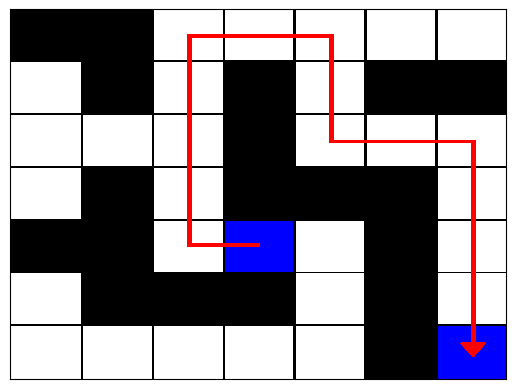

Write Python code to recreate this figure.
#-*-coding: utf-8-*-
# [redacted]

# Visualizacion de laberintos nxm a partir de
# una lista de literales. los primeros nxm literales representan muros en casillas;
# el literal es positivo sii hay un muro en esa casilla.
# los demas literales representan la presencia del agente en esa posicion
# el literal es positivo sii el agente esta en esa casilla en ese turno

# Formato de la entrada: - las letras proposionales seran: 1, ..., 2450;
#                        - solo se aceptan literales (ej. 1, ~2, 3, ~4, etc.)
# Require conocer el tamaño de la cuadricula
# Requiere también un número natural, para servir de índice del tablero,
# toda vez que pueden solicitarse varios tableros.

# Salida: archivo tablero_%i.png, donde %i es un número natural

#################
# importando paquetes para dibujar
print("Importando paquetes...")
import matplotlib
matplotlib.use('Agg')
import matplotlib.pyplot as plt
import matplotlib.patches as patches
from matplotlib.offsetbox import AnnotationBbox, OffsetImage
print("Listo!")

def dibujar_tablero(f, n, m, t, a):
    # Visualiza un tablero dada una formula f
    # Input:
    #   - f, una lista de literales
    #   - n, m, ancho y largo de la cuadricula respectivamente
    #   - a, un numero de identificacion del archivo
    # Output:
    #   - archivo de imagen tablero_n.png

    # Inicializo el plano que contiene la figura
    fig, axes = plt.subplots()
    axes.get_xaxis().set_visible(False)
    axes.get_yaxis().set_visible(False)

    # Dibujo el tablero
    step_x = 1/m
    step_y = 1/n
    tangulos = []
    
    # Creo los muros del laberinto
    for i in range(n*m):
       if f[i]==1:
           tangulos.append(patches.Rectangle(*[((i % n) * step_x, 1 - (i // n + 1) * step_y), step_x, step_y], facecolor='black'))
       

    #Ubico el inicio
    for i in range(n * m, n * m * 2):
        if f[i] == 1:
            cprev = i % (n * m)
            tangulos.append(patches.Rectangle(*[((cprev % n) * step_x, 1 - (cprev // n + 1) * step_y), step_x, step_y], facecolor='blue'))
    
    #Ubico el final
    for i in range(n * m * t, n * m * (t + 1)):
        if f[i] == 1:
            cf = i % (n * m)
            tangulos.append(patches.Rectangle(*[((cf % n) * step_x, 1 - (cf // n + 1) * step_y), step_x, step_y], facecolor='blue'))
           
    # Creo las líneas horizontales del tablero
    for i in range(n):
        locacion = i * step_y
        tangulos.append(patches.Rectangle(*[(0, step_y + locacion), 1, 0.005], facecolor='black'))
        
    # Creo las lineas verticales del tablero
    for i in range(m):
        locacion = i * step_x
        tangulos.append(patches.Rectangle(*[(step_x + locacion, 0), 0.005, 1], facecolor='black'))            
            
    #Coloco las lineas de los pasos
    direc = " "
    for i in range(n * m * 2, n * m * t):
        if f[i] == 1:
            c = i % (n * m)
            if c == cprev - 1:
                tangulos.append(patches.Rectangle(*[((cprev % n) * step_x + step_x / 2 + 0.005, 1 - (cprev // n + 1) * step_y + step_y / 2), -step_x, 0.01], facecolor='red'))
                direc = "left"
            if c == cprev - 7:
                tangulos.append(patches.Rectangle(*[((cprev % n) * step_x + step_x / 2, 1 - (cprev // n + 1) * step_y + step_y / 2), 0.01, step_y + 0.005], facecolor='red'))
                direc = "up"
            if c == cprev + 1:
                tangulos.append(patches.Rectangle(*[((cprev % n) * step_x + step_x / 2, 1 - (cprev // n + 1) * step_y + step_y / 2- 0.005), step_x + 0.01, 0.01], facecolor='red'))
                direc = "right"
            if c == cprev + 7:
                tangulos.append(patches.Rectangle(*[((cprev % n) * step_x + step_x / 2, 1 - (cprev // n + 1) * step_y + step_y / 2 + 0.005), 0.01, -step_y - 0.005], facecolor='red'))
                direc = "down"
            if c == cprev:
                vertices = []
                if direc == "right":
                    vertices.append(((c % n) * step_x + step_x / 2, 1 - (c // n + 1) * step_y + step_y / 2 + 0.005))
                    vertices.append(((c % n) * step_x + step_x / 4, 1 - (c // n + 1) * step_y + step_y / 3 + 0.005))
                    vertices.append(((c % n) * step_x + step_x / 4, 1 - (c // n + 1) * step_y + 2 * step_y / 3 + 0.005))
                elif direc == "up":
                    vertices.append(((c % n) * step_x + step_x / 2 + 0.005, 1 - (c // n + 1) * step_y + step_y / 2) + 0.01)
                    vertices.append(((c % n) * step_x + step_x / 3 + 0.005, 1 - (c // n + 1) * step_y + step_y / 4) + 0.01)
                    vertices.append(((c % n) * step_x + 2 * step_x / 3 + 0.005, 1 - (c // n + 1) * step_y + step_y / 4) + 0.01)
                elif direc == "left":
                    vertices.append(((c % n) * step_x + step_x / 2, 1 - (c // n + 1) * step_y + step_y / 2+ 0.005))
                    vertices.append(((c % n) * step_x + 3 * step_x / 4, 1 - (c // n + 1) * step_y + step_y / 3 + 0.005))
                    vertices.append(((c % n) * step_x + 3 * step_x / 4, 1 - (c // n + 1) * step_y + 2 * step_y / 3 + 0.005))
                elif direc == "down":
                    vertices.append(((c % n) * step_x + step_x / 2 + 0.005, 1 - (c // n + 1) * step_y + step_y / 2 - 0.01))
                    vertices.append(((c % n) * step_x + step_x / 3 + 0.005, 1 - (c // n + 1) * step_y + 3 * step_y / 4 - 0.01))
                    vertices.append(((c % n) * step_x + 2 * step_x / 3 + 0.005, 1 - (c // n + 1) * step_y + 3 * step_y / 4 - 0.01))
                tangulos.append(patches.Polygon(vertices, color = "red"))
            cprev = c
            
    for t in tangulos:
        axes.add_patch(t)

    
    #plt.show()
    fig.savefig("tablero_" + str(a) + ".png")
 

f={x:0 for x in range(2450)}
muros = [0, 1, 8, 10, 12, 13, 17, 22, 24, 25, 26, 28, 29, 33, 36, 37, 38, 40, 47]
for i in muros:
    f[i] = 1
turnos = [80, 128, 170, 212, 254, 296, 346, 396, 452, 508, 558, 608, 664, 720, 776, 2449]
for i in range(832, 2449, 49):
    turnos.append(i)
for i in turnos:
    f[i] = 1
#print(f)

dibujar_tablero(f, 7, 7, 49, 121)
